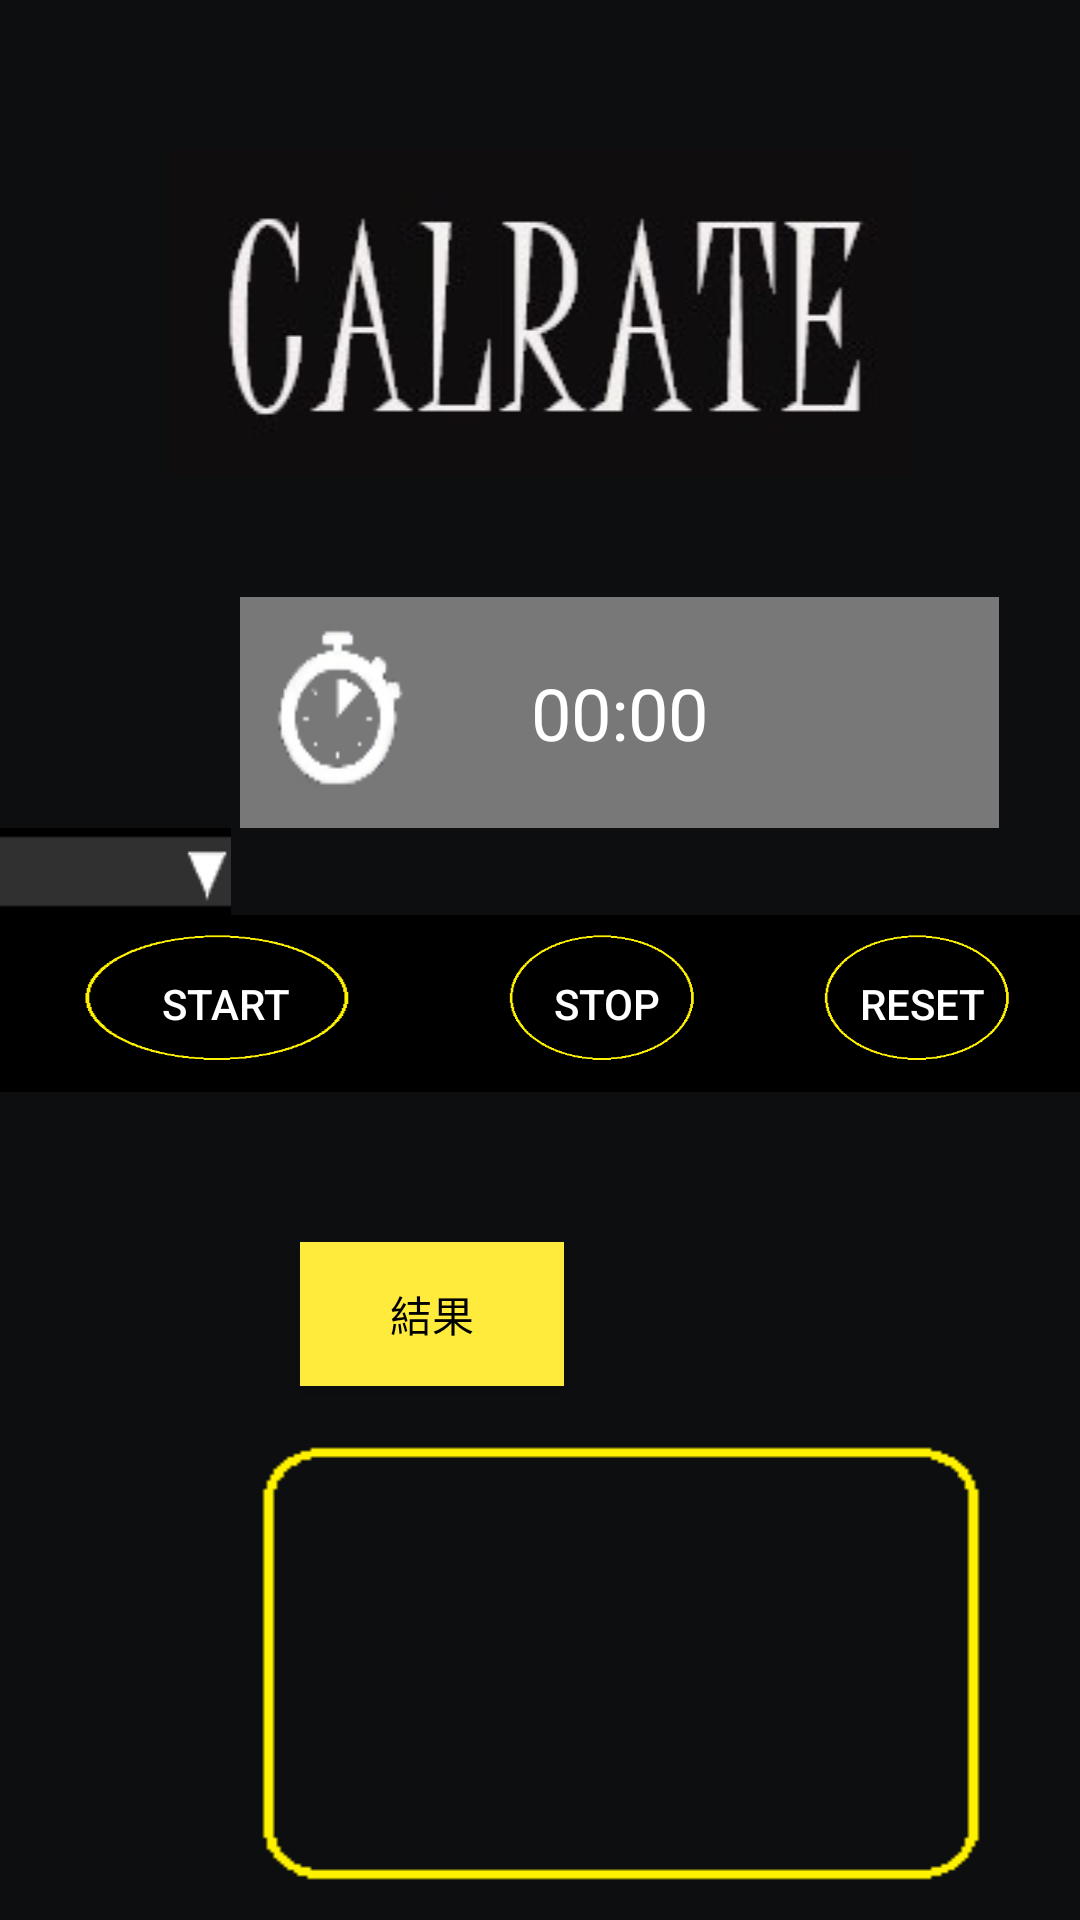

Android layout source for this screen:
<!-- AndroidManifest.xml: application theme AppTheme -->
<!-- res/layout/activity_timing.xml -->
<?xml version="1.0" encoding="utf-8"?>
<LinearLayout xmlns:android="http://schemas.android.com/apk/res/android"
    xmlns:app="http://schemas.android.com/apk/res-auto"
    xmlns:tools="http://schemas.android.com/tools"
    android:layout_width="match_parent"
    android:layout_height="match_parent"
    android:orientation="vertical"
    android:background="@drawable/bg"
    tools:context=".Timing">


    <ImageView
        android:id="@+id/imageView7"
        android:layout_width="match_parent"
        android:layout_height="wrap_content"
        android:layout_marginTop="50dp"
        app:srcCompat="@drawable/ui1"
        tools:layout_editor_absoluteX="135dp"
        tools:layout_editor_absoluteY="85dp" />


    <Chronometer
        android:id="@+id/timer"
        android:layout_width="253dp"
        android:layout_height="77dp"
        android:layout_marginStart="80dp"
        android:layout_marginLeft="80dp"
        android:layout_marginTop="40dp"
        android:layout_marginEnd="80dp"
        android:layout_marginRight="80dp"
        android:background="@drawable/uibgn"
        android:gravity="center"
        android:textColor="@android:color/background_light"
        android:textColorHint="@android:color/background_light"
        android:textSize="24dp" />

    <Spinner
        android:id="@+id/spinner"
        android:layout_width="77dp"
        android:layout_height="wrap_content"
        android:textColor="@android:color/white"
        android:background="@drawable/uibbs"
        android:textColorHint="@android:color/background_light"
        android:visibility="visible" />


    <LinearLayout
        android:layout_width="match_parent"
        android:layout_height="59dp"
        android:orientation="horizontal">

        <Button
            android:id="@+id/start"
            android:layout_width="150dp"
            android:layout_height="match_parent"
            android:background="@drawable/uicir"
            android:text="@string/start"
            android:textColor="@android:color/white" />

        <Button
            android:id="@+id/stop"
            android:layout_width="150dp"
            android:layout_height="match_parent"
            android:layout_weight="1"
            android:background="@drawable/uicir"
            android:text="@string/stop"
            android:textColor="@android:color/white" />

        <Button
            android:id="@+id/reset"
            android:layout_width="150dp"
            android:layout_height="match_parent"
            android:layout_weight="1"
            android:background="@drawable/uicir"
            android:text="@string/reset"
            android:textColor="@android:color/white" />
    </LinearLayout>

    <Button
        android:id="@+id/result1"
        android:layout_width="wrap_content"
        android:layout_height="wrap_content"
        android:layout_marginStart="100dp"
        android:layout_marginLeft="80dp"
        android:layout_marginTop="50dp"
        android:layout_marginEnd="80dp"
        android:layout_marginRight="80dp"
        android:background="@color/yellow"
        android:text="結果"
        android:textColor="@android:color/background_dark" />

    <TextView
        android:id="@+id/getres"
        android:layout_width="254dp"
        android:layout_height="165dp"
        android:layout_marginStart="80dp"
        android:layout_marginLeft="80dp"
        android:layout_marginTop="10dp"
        android:layout_marginEnd="80dp"
        android:layout_marginRight="80dp"
        android:background="@drawable/uisq"
        android:gravity="center"
        android:textColor="@android:color/white"
        android:textSize="20dp" />

    <LinearLayout
        android:id="@+id/ll_main_radio"
        android:layout_width="match_parent"
        android:layout_height="60dp"
        android:layout_alignParentBottom="true"
        android:paddingTop="5dp"
        app:layout_constraintBottom_toBottomOf="parent"
        app:layout_constraintEnd_toEndOf="parent"
        app:layout_constraintStart_toStartOf="parent">

        <RadioGroup
            android:id="@+id/rg_main"
            android:layout_width="match_parent"
            android:layout_height="match_parent"
            android:orientation="horizontal">

            <RadioButton
                android:id="@+id/mainbtt"
                style="@style/rb_style"
                android:layout_width="19dp"
                android:layout_height="match_parent"
                android:checked="true"
                android:drawableTop="@drawable/uim" />

            <RadioButton
                android:id="@+id/bmibtt"
                style="@style/rb_style"
                android:drawableTop="@drawable/uibmi" />

            <RadioButton
                android:id="@+id/recordbtt"
                style="@style/rb_style"
                android:drawableTop="@drawable/uis" />

            <RadioButton
                android:id="@+id/timebtt"
                style="@style/rb_style"
                android:drawableTop="@drawable/uir" />
        </RadioGroup>


    </LinearLayout>


</LinearLayout>
<!-- resources referenced by this layout -->
<resources>
  <color name="yellow">#FFEB3B</color>
  <!-- drawable bg: png bitmap (drawable, 4418 bytes) -->
  <!-- drawable ui1: png bitmap (drawable, 15672 bytes) -->
  <!-- drawable uibbs: png bitmap (drawable, 402 bytes) -->
  <!-- drawable uibgn: png bitmap (drawable, 3194 bytes) -->
  <!-- drawable uibmi: png bitmap (drawable, 863 bytes) -->
  <!-- drawable uicir: png bitmap (drawable, 1586 bytes) -->
  <!-- drawable uim: png bitmap (drawable, 1975 bytes) -->
  <!-- drawable uir: png bitmap (drawable, 2176 bytes) -->
  <!-- drawable uis: png bitmap (drawable, 2020 bytes) -->
  <!-- drawable uisq: png bitmap (drawable, 784 bytes) -->
  <string name="reset">reset</string>
  <string name="start">start</string>
  <string name="stop">stop</string>
  <style name="rb_style">
          <item name="android:layout_width">0dp</item>
          <item name="android:layout_weight">1</item>
          <item name="android:gravity">center</item>
          <item name="android:button">@null</item>
          <item name="android:textColor">@color/grayd</item>
          <item name="android:layout_height">wrap_content</item>
      </style>
  <style name="AppTheme" parent="Theme.AppCompat.Light.DarkActionBar">
          
          <item name="colorPrimary">@color/colorPrimary</item>
          <item name="colorPrimaryDark">@color/colorPrimaryDark</item>
          <item name="colorAccent">@color/colorAccent</item>
      </style>
  <color name="grayd">#3D3D3D</color>
  <color name="colorPrimary">#008577</color>
  <color name="colorPrimaryDark">#00574B</color>
  <color name="colorAccent">#D81B60</color>
</resources>
